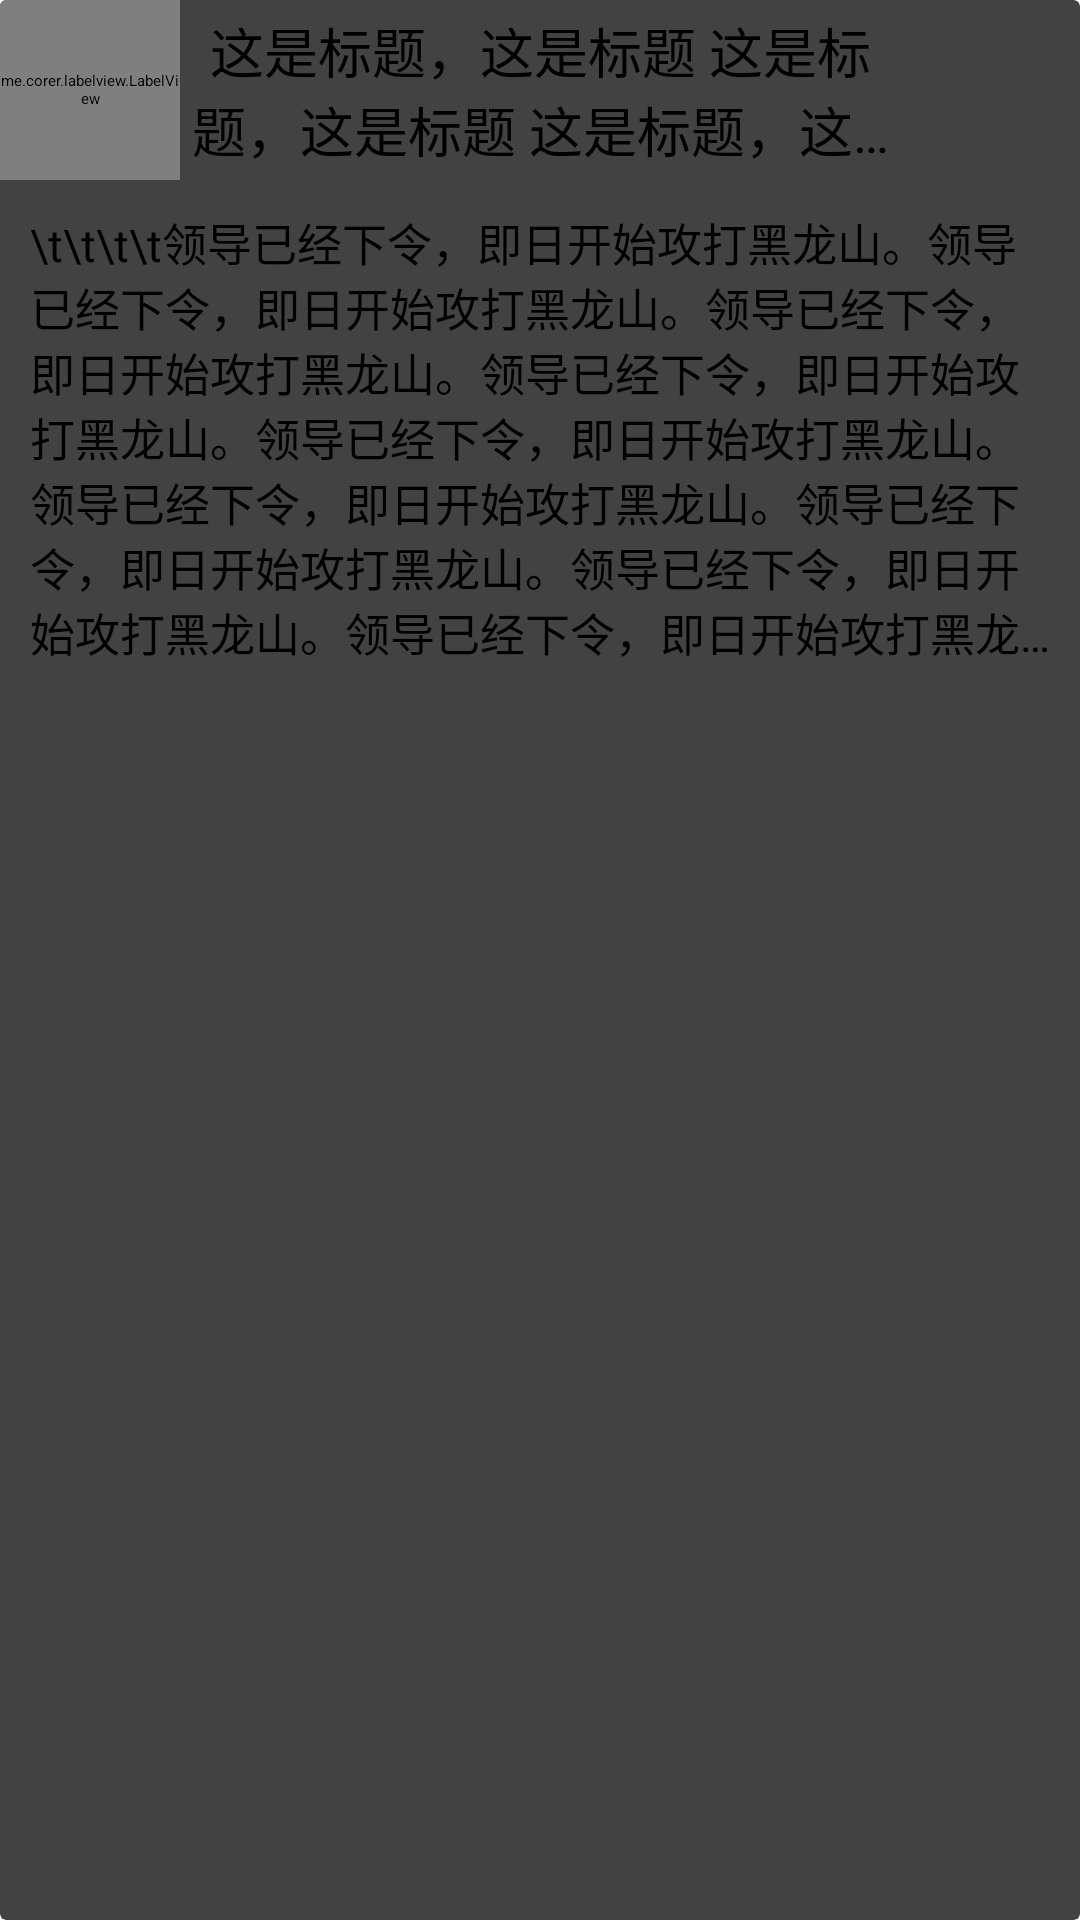

Produce the Android XML layout that renders to this screen, including the resource entries it uses.
<!-- AndroidManifest.xml: application theme AppTheme.NoActionBar -->
<!-- res/layout/card_content.xml -->
<?xml version="1.0" encoding="utf-8"?>
<android.support.v7.widget.CardView xmlns:android="http://schemas.android.com/apk/res/android"
    xmlns:app="http://schemas.android.com/apk/res-auto"
    android:id="@+id/cardview"
    android:layout_width="match_parent"
    android:layout_height="match_parent">

    <LinearLayout
        android:layout_width="match_parent"
        android:layout_height="match_parent"
        android:orientation="vertical">

        <FrameLayout
            android:layout_width="match_parent"
            android:layout_height="60dp">

            <me.corer.labelview.LabelView
                android:layout_width="60dp"
                android:layout_height="60dp"
                app:backgroundColor="?attr/colorPrimary"
                app:direction="leftTop"
                app:labelTopPadding="10dp"
                app:num="01"
                app:numSize="20dp"
                app:numStyle="bold"
                app:text="TOP"
                app:textSize="10dp" />

            <TextView
                android:layout_width="match_parent"
                android:layout_height="wrap_content"
                android:layout_gravity="center_vertical"
                android:layout_marginLeft="60dp"
                android:layout_marginRight="60dp"
                android:ellipsize="end"
                android:gravity="center"
                android:maxLines="2"
                android:text="这是标题，这是标题 这是标题，这是标题 这是标题，这是标题 这是标题，这是标题 "
                android:textColor="@color/black"
                android:textSize="18dp" />

        </FrameLayout>

        <TextView
            android:layout_width="match_parent"
            android:layout_height="0dp"
            android:layout_weight="1"
            android:padding="10dp"
            android:maxLines="7"
            android:ellipsize="end"
            android:text="\t\t\t\t领导已经下令，即日开始攻打黑龙山。领导已经下令，即日开始攻打黑龙山。领导已经下令，即日开始攻打黑龙山。领导已经下令，即日开始攻打黑龙山。领导已经下令，即日开始攻打黑龙山。领导已经下令，即日开始攻打黑龙山。领导已经下令，即日开始攻打黑龙山。领导已经下令，即日开始攻打黑龙山。领导已经下令，即日开始攻打黑龙山。领导已经下令，即日开始攻打黑龙山。领导已经下令，即日开始攻打黑龙山。领导已经下令，即日开始攻打黑龙山。领导已经下令，即日开始攻打黑龙山。领导已经下令，即日开始攻打黑龙山。领导已经下令，即日开始攻打黑龙山。"
            android:textSize="15dp" />

    </LinearLayout>


</android.support.v7.widget.CardView>
<!-- resources referenced by this layout -->
<resources>
  <style name="AppTheme.NoActionBar" parent="AppTheme">
          <item name="windowActionBar">false</item>
          <item name="windowNoTitle">true</item>
      </style>
  <style name="AppTheme" parent="Theme.GreenMatter.Light.DarkActionBar">
          <item name="matColorPrimary">@color/primary</item>
          <item name="matColorPrimaryDark">@color/primary_dark</item>
          <item name="matColorAccent">@color/accent</item>
          <item name="android:windowIsTranslucent">true</item>
          <item name="android:windowBackground">@android:color/transparent</item>
      </style>
  <color name="primary">#FB4747</color>
  <color name="primary_dark">#D32F2F</color>
  <color name="accent">#E14747</color>
  <!-- not gathered from this repository: default colours our renderer supplied (Android Studio template values) -->
  <color name="black">#FF000000</color>
</resources>
